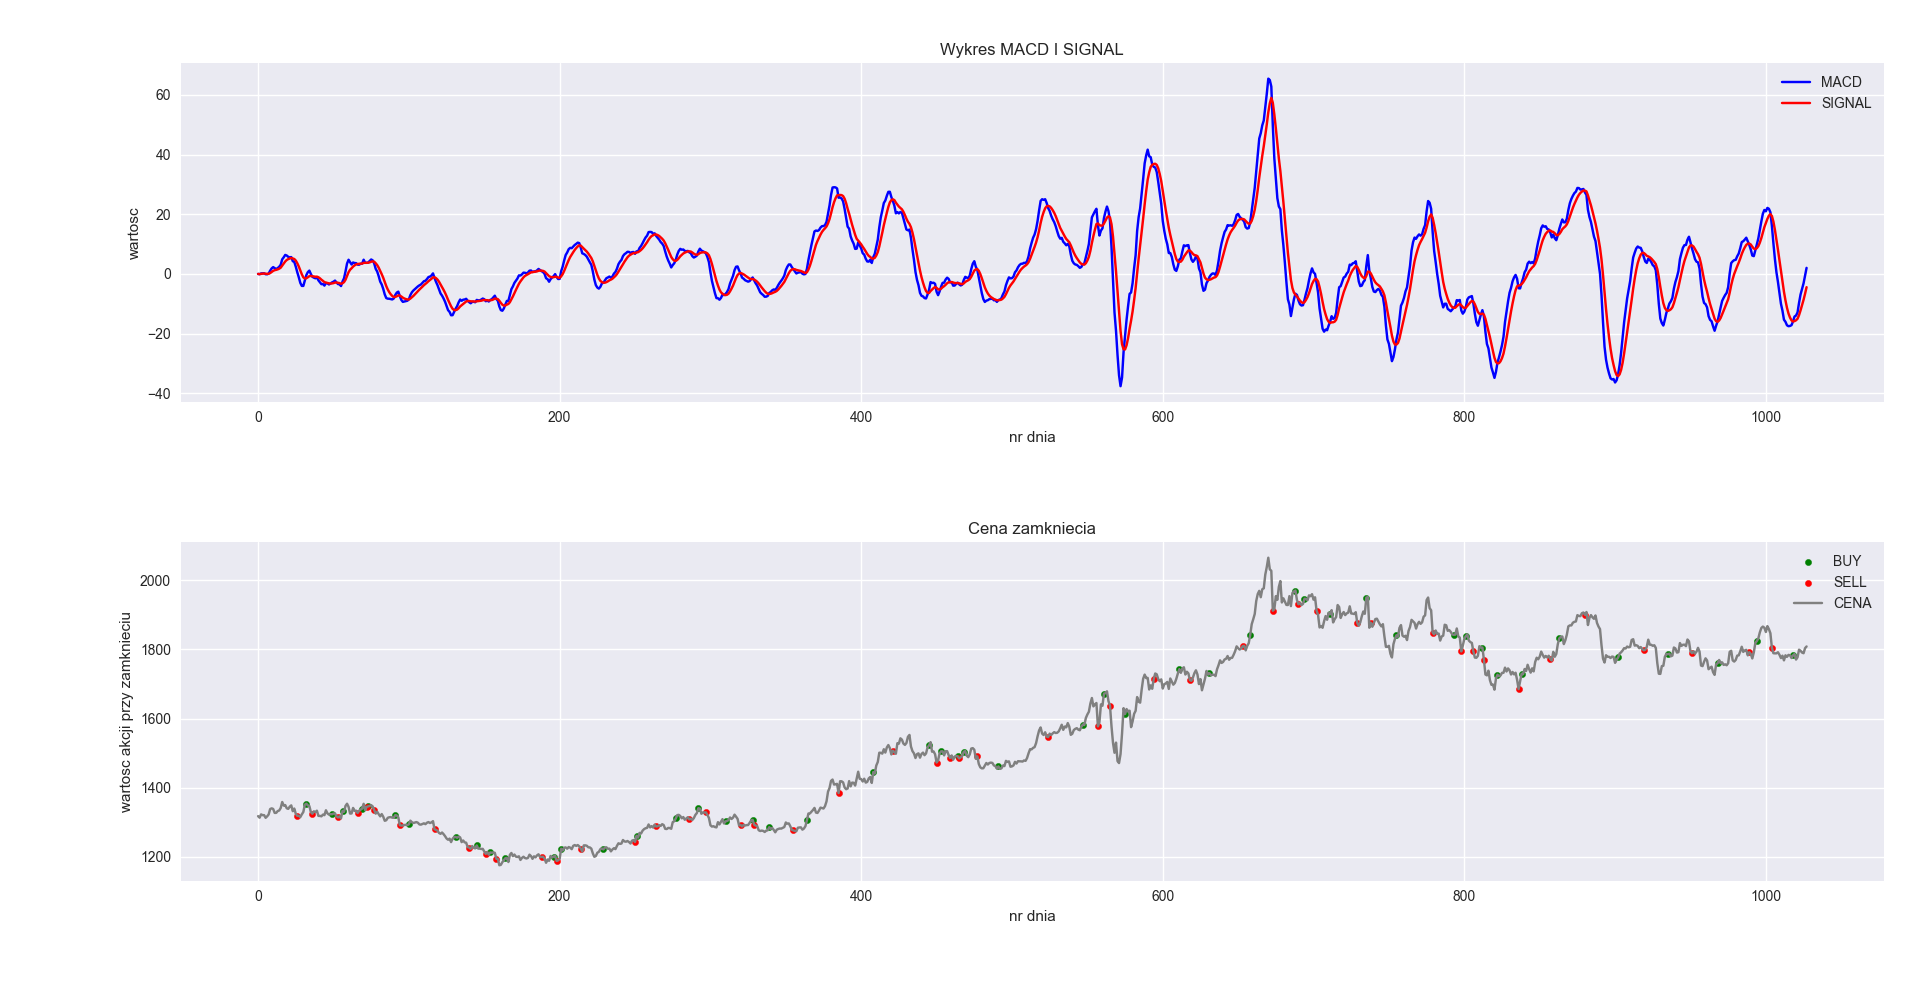

Data behind this chart, as committed beside it:
Data, Otwarcie, Najwyzszy, Najnizszy, Zamkniecie
2018-01-02, 1303, 1319, 1302, 1318
2018-01-03, 1318, 1321, 1307, 1313
2018-01-04, 1313, 1326, 1306, 1323
2018-01-05, 1323, 1323, 1314, 1320
2018-01-08, 1321, 1322, 1315, 1320
2018-01-09, 1321, 1321, 1309, 1313
2018-01-10, 1312, 1328, 1308, 1317
2018-01-11, 1317, 1324, 1316, 1322
2018-01-12, 1323, 1339, 1322, 1338
2018-01-15, 1337, 1345, 1336, 1340
2018-01-16, 1340, 1342, 1332, 1338
2018-01-17, 1339, 1344, 1326, 1327
2018-01-18, 1327, 1333, 1324, 1327
2018-01-19, 1327, 1338, 1327, 1332
2018-01-22, 1335, 1336, 1329, 1334
2018-01-23, 1334, 1342, 1331, 1341
2018-01-24, 1342, 1362, 1340, 1359
2018-01-25, 1358, 1366, 1343, 1348
2018-01-26, 1348, 1357, 1345, 1350
2018-01-29, 1350, 1352, 1338, 1340
2018-01-30, 1341, 1349, 1335, 1339
2018-01-31, 1338, 1348, 1333, 1345
2018-02-01, 1345, 1351, 1337, 1349
2018-02-02, 1349, 1350, 1328, 1332
2018-02-05, 1332, 1342, 1329, 1340
2018-02-06, 1340, 1346, 1320, 1324
2018-02-07, 1324, 1332, 1312, 1318
2018-02-08, 1318, 1322, 1307, 1319
2018-02-09, 1318, 1323, 1311, 1315
2018-02-12, 1315, 1327, 1314, 1323
2018-02-13, 1323, 1331, 1322, 1330
2018-02-14, 1330, 1356, 1319, 1351
2018-02-15, 1350, 1357, 1349, 1354
2018-02-16, 1354, 1362, 1345, 1349
2018-02-19, 1348, 1351, 1346, 1347
2018-02-20, 1347, 1348, 1329, 1329
2018-02-21, 1329, 1336, 1322, 1325
2018-02-22, 1324, 1332, 1321, 1332
2018-02-23, 1331, 1332, 1326, 1329
2018-02-26, 1328, 1341, 1327, 1333
2018-02-27, 1333, 1337, 1314, 1318
2018-02-28, 1318, 1323, 1316, 1318
2018-03-01, 1320, 1321, 1303, 1317
2018-03-02, 1317, 1326, 1315, 1322
2018-03-05, 1324, 1328, 1318, 1320
2018-03-06, 1320, 1339, 1320, 1335
2018-03-07, 1338, 1341, 1322, 1326
2018-03-08, 1325, 1329, 1319, 1322
2018-03-09, 1322, 1325, 1313, 1323
2018-03-12, 1323, 1324, 1315, 1323
2018-03-13, 1324, 1328, 1316, 1325
2018-03-14, 1326, 1330, 1322, 1326
2018-03-15, 1324, 1328, 1315, 1317
2018-03-16, 1316, 1322, 1310, 1314
2018-03-19, 1313, 1320, 1308, 1317
2018-03-20, 1317, 1318, 1307, 1311
2018-03-21, 1311, 1337, 1310, 1333
2018-03-22, 1332, 1335, 1325, 1330
2018-03-23, 1331, 1350, 1331, 1347
2018-03-26, 1347, 1356, 1344, 1354
... 968 more rows
